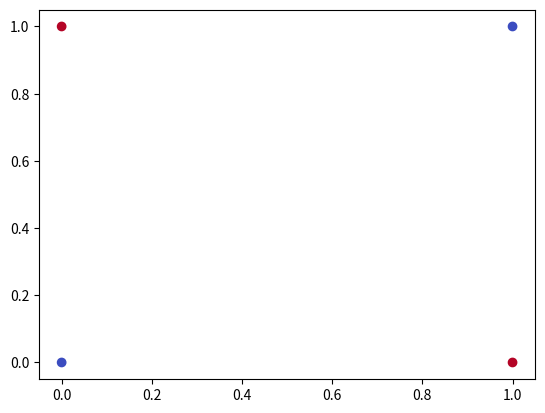

The matplotlib source for this figure:
import numpy as np
import matplotlib.pyplot as plt

X = np.array([[0, 0], [0, 1], [1, 0], [1, 1]])
Y = np.array([[0], [1], [1], [0]])
plt.scatter(X[:, 0], X[:, 1], c=Y[:, 0], cmap='coolwarm')
plt.show
print("test")